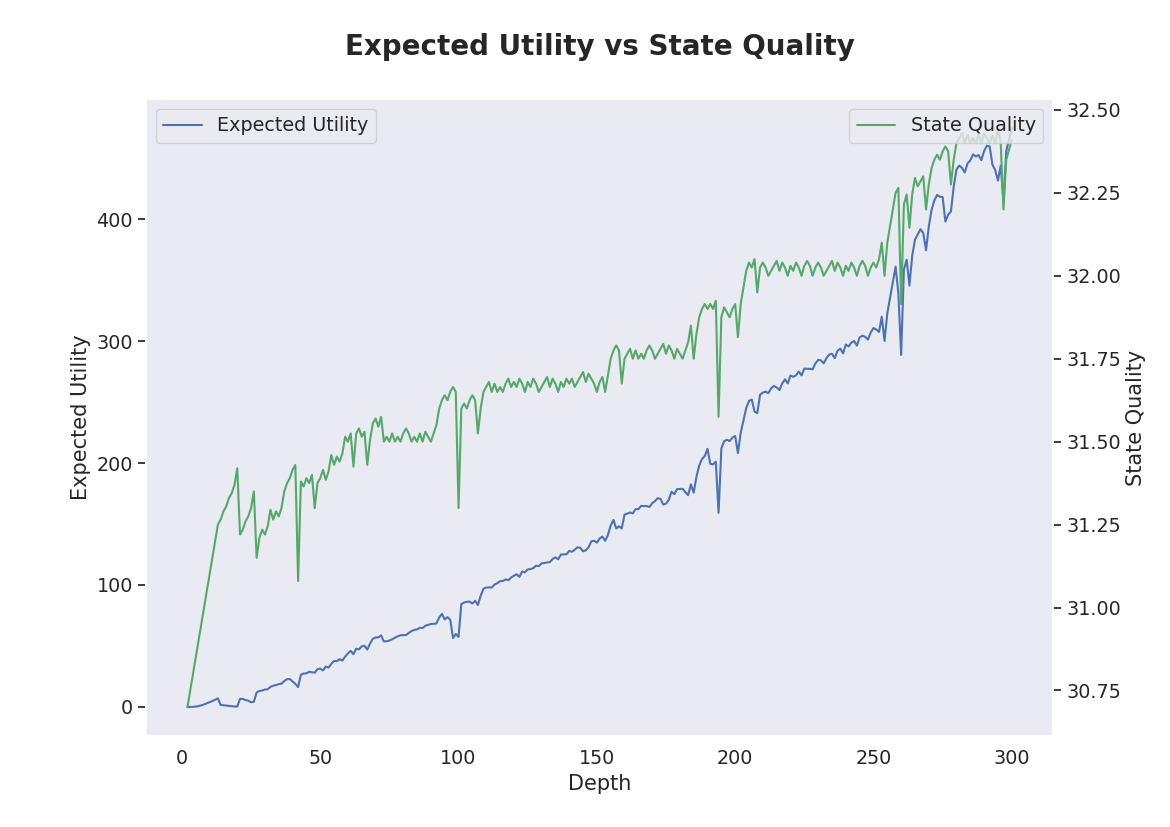

The table this chart was drawn from, first rows:
action_type, step, expected_utility, state_quality
ActionType.TRANSFORM, 2, -0.1524, 30.7
ActionType.TRANSFORM, 3, -0.0809, 30.75
ActionType.TRANSFORM, 4, 0.05572, 30.8
ActionType.TRANSFORM, 5, 0.2963, 30.85
ActionType.TRANSFORM, 6, 0.6886, 30.9
ActionType.TRANSFORM, 7, 1.267, 30.95
ActionType.TRANSFORM, 8, 2.023, 31.0
ActionType.TRANSFORM, 9, 2.904, 31.05
ActionType.TRANSFORM, 10, 3.856, 31.1
ActionType.TRANSFORM, 11, 4.852, 31.15
ActionType.TRANSFORM, 12, 5.896, 31.2
ActionType.TRANSFORM, 13, 7.002, 31.25
ActionType.TRANSFER, 14, 1.615, 31.27
ActionType.TRANSFER, 15, 1.319, 31.29
ActionType.TRANSFER, 16, 1.133, 31.3
ActionType.TRANSFER, 17, 0.7899, 31.33
ActionType.TRANSFER, 18, 0.5921, 31.34
ActionType.TRANSFER, 19, 0.3169, 31.37
ActionType.TRANSFORM, 20, 0.3243, 31.42
ActionType.TRANSFER, 21, 6.642, 31.22
ActionType.TRANSFER, 22, 6.51, 31.23
ActionType.TRANSFER, 23, 5.636, 31.26
ActionType.TRANSFER, 24, 5.071, 31.27
ActionType.TRANSFER, 25, 3.75, 31.3
ActionType.TRANSFORM, 26, 4.222, 31.35
ActionType.TRANSFER, 27, 11.89, 31.15
ActionType.TRANSFER, 28, 13.05, 31.21
ActionType.TRANSFER, 29, 13.42, 31.23
ActionType.TRANSFER, 30, 14.21, 31.22
ActionType.TRANSFER, 31, 14.46, 31.25
ActionType.TRANSFORM, 32, 16.38, 31.3
ActionType.TRANSFER, 33, 17.4, 31.27
ActionType.TRANSFER, 34, 17.88, 31.29
ActionType.TRANSFER, 35, 18.68, 31.27
ActionType.TRANSFER, 36, 19.01, 31.3
ActionType.TRANSFORM, 37, 21.22, 31.35
ActionType.TRANSFORM, 38, 22.75, 31.38
ActionType.TRANSFER, 39, 22.8, 31.39
ActionType.TRANSFER, 40, 20.91, 31.41
ActionType.TRANSFER, 41, 18.89, 31.43
ActionType.TRANSFER, 42, 16.25, 31.08
ActionType.TRANSFER, 43, 26.42, 31.38
ActionType.TRANSFER, 44, 27.35, 31.37
ActionType.TRANSFER, 45, 27.55, 31.39
ActionType.TRANSFER, 46, 28.76, 31.38
ActionType.TRANSFER, 47, 28.46, 31.4
ActionType.TRANSFER, 48, 28.04, 31.3
ActionType.TRANSFER, 49, 30.94, 31.38
ActionType.TRANSFER, 50, 31.42, 31.39
ActionType.TRANSFER, 51, 29.9, 31.41
ActionType.TRANSFER, 52, 33.06, 31.38
ActionType.TRANSFER, 53, 32.27, 31.41
ActionType.TRANSFORM, 54, 35.27, 31.46
ActionType.TRANSFER, 55, 37.67, 31.43
ActionType.TRANSFER, 56, 37.55, 31.46
ActionType.TRANSFER, 57, 39.16, 31.44
ActionType.TRANSFER, 58, 38.01, 31.47
ActionType.TRANSFORM, 59, 41.27, 31.52
ActionType.TRANSFER, 60, 43.81, 31.5
ActionType.TRANSFORM, 61, 45.99, 31.53
... 239 more rows
